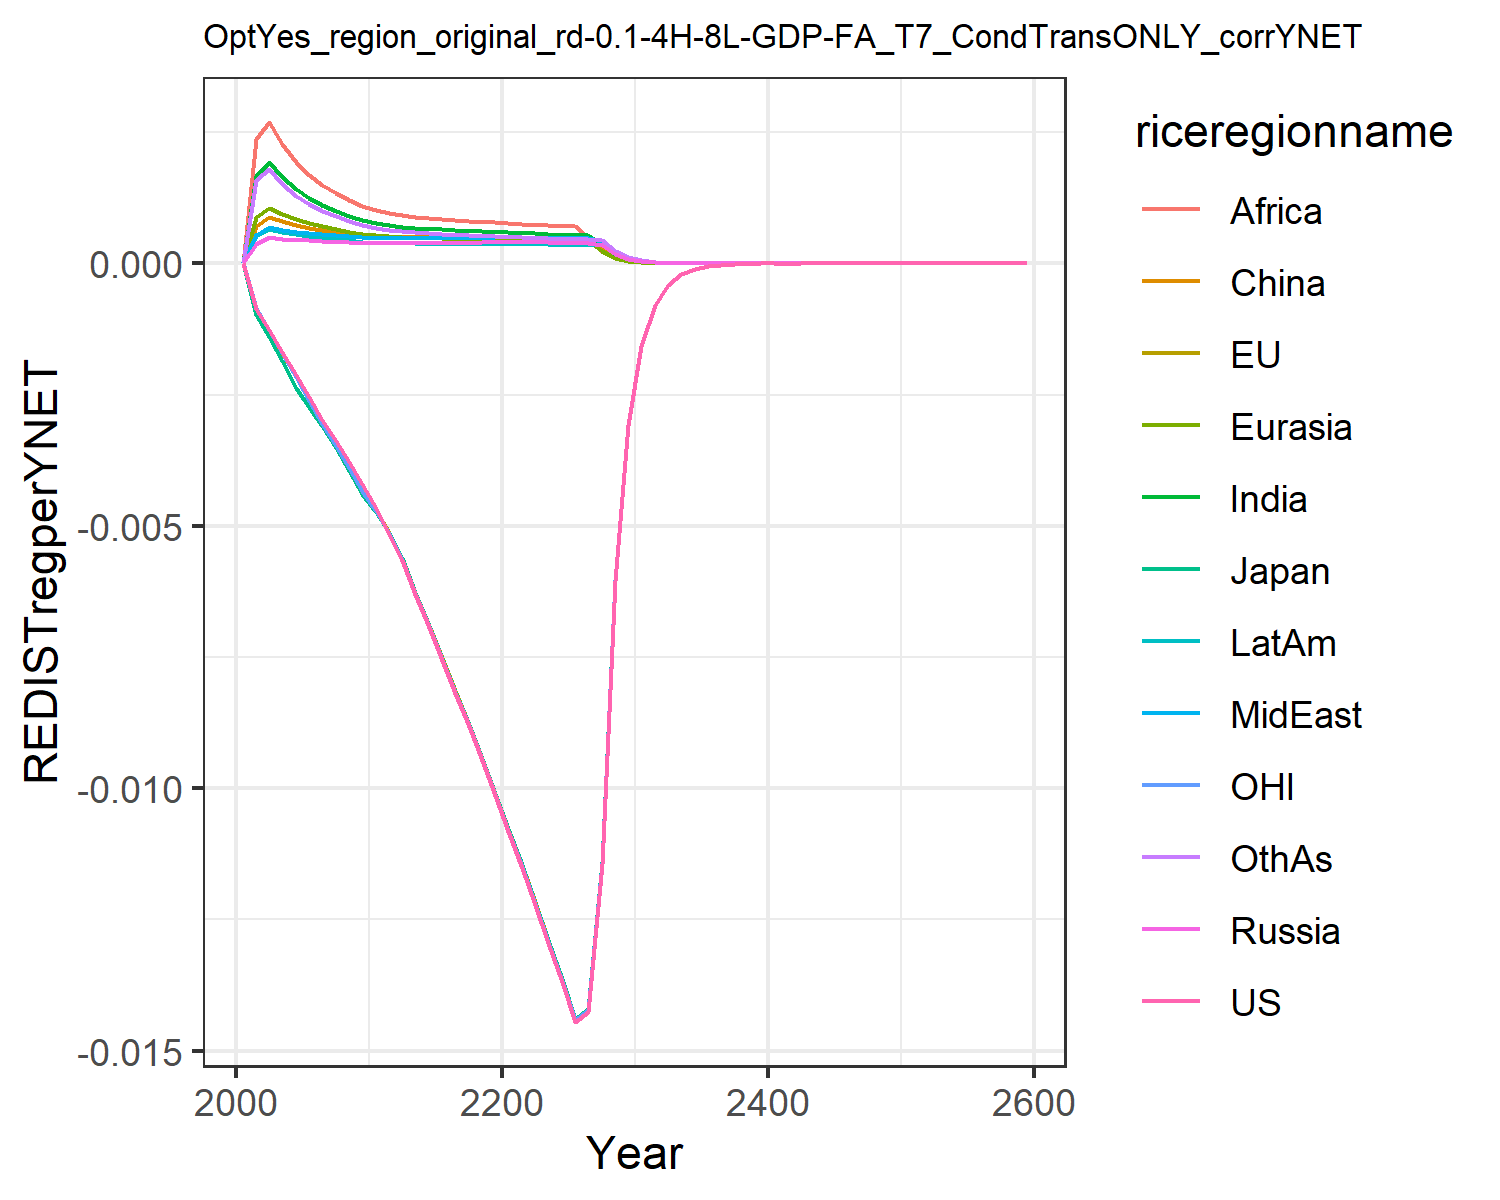

Data behind this chart, as committed beside it:
0.0, 0.0, 0.0, 0.0, 0.0, 0.0, 0.0, 0.0, 0.0, 0.0, 0.0, 0.0
-0.0008697, -0.0008924, -0.00098, 0.0003749, 0.000881, 0.0007122, 0.001671, 0.0005304, 0.002363, 0.0005299, -0.0008464, 0.001583
-0.001275, -0.001297, -0.001398, 0.0004918, 0.001062, 0.0008803, 0.001927, 0.0006834, 0.002689, 0.0006613, -0.001278, 0.0018
-0.001696, -0.001724, -0.001866, 0.0004704, 0.0009407, 0.0007985, 0.001641, 0.0006434, 0.002264, 0.0006048, -0.00171, 0.001515
-0.00212, -0.002152, -0.00238, 0.0004489, 0.0008378, 0.0007269, 0.001411, 0.0006053, 0.001927, 0.0005542, -0.002159, 0.001288
-0.002552, -0.002597, -0.002732, 0.0004353, 0.0007633, 0.0006758, 0.001246, 0.0005795, 0.001686, 0.000518, -0.00262, 0.001126
-0.002979, -0.003032, -0.0031, 0.0004245, 0.000704, 0.0006351, 0.001117, 0.0005588, 0.001499, 0.0004888, -0.003068, 0.0009999
-0.003379, -0.003448, -0.003522, 0.000412, 0.0006495, 0.0005964, 0.001004, 0.0005368, 0.001339, 0.0004604, -0.003484, 0.000892
-0.003789, -0.003874, -0.003955, 0.0004, 0.0006025, 0.0005626, 0.0009102, 0.0005165, 0.001207, 0.0004352, -0.003909, 0.000803
-0.00421, -0.004313, -0.004399, 0.0003884, 0.0005619, 0.0005333, 0.0008313, 0.0004978, 0.001098, 0.0004127, -0.004347, 0.0007291
-0.004658, -0.004694, -0.004745, 0.0003803, 0.0005307, 0.0005114, 0.0007705, 0.0004843, 0.001013, 0.0003957, -0.004724, 0.000672
-0.005171, -0.005123, -0.005137, 0.000379, 0.0005118, 0.0004986, 0.0007297, 0.0004802, 0.0009558, 0.0003871, -0.005146, 0.000632
-0.005647, -0.005622, -0.005616, 0.0003773, 0.0004962, 0.0004946, 0.0006986, 0.000476, 0.0009148, 0.0003795, -0.005648, 0.0006064
-0.006305, -0.006273, -0.006274, 0.0003816, 0.000489, 0.000496, 0.00068, 0.0004795, 0.0008892, 0.0003783, -0.006299, 0.00059
-0.006938, -0.006903, -0.006906, 0.000385, 0.0004816, 0.0004954, 0.0006616, 0.0004818, 0.0008638, 0.0003764, -0.006929, 0.0005731
-0.007562, -0.007528, -0.007532, 0.0003881, 0.0004747, 0.0004943, 0.000645, 0.0004836, 0.0008406, 0.0003745, -0.007553, 0.0005576
-0.008188, -0.008156, -0.00816, 0.0003911, 0.0004688, 0.0004936, 0.0006305, 0.0004855, 0.0008204, 0.000373, -0.008181, 0.0005441
-0.008823, -0.008795, -0.008797, 0.0003943, 0.000464, 0.0004936, 0.0006182, 0.0004877, 0.0008034, 0.0003721, -0.008818, 0.0005324
-0.00947, -0.009446, -0.009447, 0.0003978, 0.0004603, 0.0004943, 0.0006079, 0.0004903, 0.0007894, 0.0003717, -0.009468, 0.0005227
-0.01013, -0.01011, -0.01011, 0.0004014, 0.0004576, 0.0004958, 0.0005994, 0.0004933, 0.000778, 0.0003718, -0.01013, 0.0005146
-0.01082, -0.01078, -0.01079, 0.0004025, 0.0004532, 0.0004951, 0.0005901, 0.0004945, 0.0007658, 0.0003707, -0.01081, 0.000506
-0.01152, -0.01147, -0.01147, 0.0004009, 0.0004468, 0.000492, 0.0005793, 0.0004934, 0.0007517, 0.000368, -0.0115, 0.0004961
-0.01223, -0.01218, -0.01218, 0.0003988, 0.00044, 0.0004882, 0.0005678, 0.0004908, 0.0007389, 0.0003644, -0.0122, 0.0004858
-0.01295, -0.0129, -0.0129, 0.0003969, 0.0004339, 0.0004848, 0.0005572, 0.0004881, 0.0007264, 0.000361, -0.01293, 0.0004765
-0.01369, -0.01364, -0.01364, 0.0003952, 0.0004283, 0.0004819, 0.0005475, 0.0004856, 0.0007147, 0.0003578, -0.01367, 0.000468
-0.01445, -0.0144, -0.0144, 0.0003937, 0.0004233, 0.0004794, 0.0005389, 0.0004831, 0.000704, 0.0003548, -0.01443, 0.0004605
-0.01426, -0.01421, -0.01421, 0.0003922, 0.0004188, 0.0004772, 0.000531, 0.0004808, 0.000486, 0.000352, -0.01424, 0.0004537
-0.01144, -0.01141, -0.01141, 0.0003491, 0.0002249, 0.0002943, 0.0003614, 0.0004268, 0.0002343, 0.0003496, -0.01143, 0.0004477
-0.006044, -0.006027, -0.006026, 0.0001688, 0.0001083, 0.0001421, 0.0001742, 0.0002063, 0.0001131, 0.0001772, -0.006037, 0.0002375
-0.003089, -0.003081, -0.00308, 8.167324574148446e-5, 5.2220841285722914e-5, 6.867625373339962e-5, 8.409730321233147e-5, 9.985187242228818e-5, 5.46406121981389e-5, 8.584540149680992e-5, -0.003086, 0.0001149
-0.001578, -0.001575, -0.001575, 3.9550552519012326e-5, 2.5208160288620257e-5, 3.323521824205094e-5, 4.0636006446289176e-5, 4.835929519823564e-5, 2.6431337361903738e-5, 4.161630870478489e-5, -0.001577, 5.564051671566729e-5
-0.0008042, -0.0008033, -0.000803, 1.9165984128722207e-5, 1.2180974531206579e-5, 1.6099849190646095e-5, 1.9653930072857824e-5, 2.3437837362999367e-5, 1.2797407539370628e-5, 2.0186908559517202e-5, -0.0008043, 2.696653372629786e-5
-0.0004087, -0.0004084, -0.0004081, 9.293615410412062e-6, 5.891446372006157e-6, 7.805928740970574e-6, 9.513834856516586e-6, 1.1366754147201189e-5, 6.201273614026759e-6, 9.797369927952186e-6, -0.0004088, 1.3078890004316248e-5
-0.0002074, -0.0002073, -0.0002072, 4.509056040207118e-6, 2.851811379416931e-6, 3.787880042647501e-6, 4.608854087986852e-6, 5.515814633485344e-6, 3.0072178466535155e-6, 4.75728501525709e-6, -0.0002075, 6.347454176542413e-6
-0.0001051, -0.0001051, -0.0001051, 2.1888149052398737e-6, 1.381473509697465e-6, 1.8393694474206634e-6, 2.2342311843172763e-6, 2.6780063295847594e-6, 1.4592906347257745e-6, 2.310987656513302e-6, -0.0001052, 3.0823599037244976e-6
-5.32699053817962e-5, -5.3260055486433544e-5, -5.322642769665521e-5, 1.0629981841601555e-6, 6.696606282003951e-7, 8.938107899667123e-7, 1.0837548777280625e-6, 1.3008261391181058e-6, 7.08569350079322e-7, 1.1230674081140827e-6, -5.330491696381615e-5, 1.4976042150103122e-6
-2.6970590561628856e-5, -2.696876455167348e-5, -2.695093898728777e-5, 5.164591284711257e-7, 3.248107185686751e-7, 4.3459625875726415e-7, 5.25986818957554e-7, 6.321380055427724e-7, 3.442390647465555e-7, 5.459673179937297e-7, -2.6990132448873562e-5, 7.279776117132936e-7
-1.364809600186758e-5, -1.3648557009155914e-5, -1.3639162708939305e-5, 2.5101590673194833e-7, 1.5762997391852525e-7, 2.1142873527756036e-7, 2.5540844867202283e-7, 3.0730589536730504e-7, 1.6732133888931885e-7, 2.6550011023608795e-7, -1.3658770826520593e-5, 3.54018405314747e-7
-6.903337719642239e-6, -6.904187691631283e-6, -6.8992615453745985e-6, 1.220427833557319e-7, 7.653462011846766e-8, 1.0290963463178443e-7, 1.2407676938133237e-7, 1.4944433591441288e-7, 8.136466905974776e-8, 1.2914797311439333e-7, -6.9090853558236065e-6, 1.7222735913840773e-7
-3.4904115147457224e-6, -3.4911186207539564e-6, -3.4885467275652813e-6, 5.935486318795833e-8, 3.718060668241803e-8, 5.011252310210901e-8, 6.030050365484101e-8, 7.269801218287992e-8, 3.958131230213675e-8, 6.283745975465463e-8, -3.493474045057009e-6, 8.381667123462398e-8
-1.7641827314442532e-6, -1.764665555811041e-6, -1.7633279122149028e-6, 2.887775733611968e-8, 1.806543746988046e-8, 2.441174655648566e-8, 2.931629312247858e-8, 3.5374196140401626e-8, 1.9262400864721115e-8, 3.058148962283104e-8, -1.7658015317610365e-6, 4.0803347203166755e-8
-6.208061026264571e-6, -6.2101564114972785e-6, -6.205327398602665e-6, 9.785049229272833e-8, 6.115985656394736e-8, 8.285087897498048e-8, 9.929399944687307e-8, 1.1990668887260804e-7, 6.530342902302178e-8, 1.0367090421059452e-7, -6.213982271725751e-6, 1.3837859792360511e-7
-3.135934767973968e-6, -3.1371734335242713e-6, -3.134677523236364e-6, 4.762377992692766e-8, 2.9739921347172188e-8, 4.03879674779189e-8, 4.830372269358693e-8, 5.837328305703947e-8, 3.179892760703768e-8, 5.0473062062517885e-8, -3.139028491459964e-6, 6.740154283700241e-8
-1.5836843762763856e-6, -1.5843919400824633e-6, -1.5831052113949946e-6, 2.318304368753824e-8, 1.4465641953179733e-8, 1.9693980011625704e-8, 2.3504611134988064e-8, 2.842319350242393e-8, 1.5488241660947892e-8, 2.4577349790504686e-8, -1.5852937244482483e-6, 3.283762405433647e-8
-7.995998030993176e-7, -7.999944367383917e-7, -7.993325480648447e-7, 1.1287406954882409e-8, 7.037973851975114e-9, 9.605700493839551e-9, 1.144007659815712e-8, 1.3842382293895472e-8, 7.545597312827117e-9, 1.1969493865599226e-8, -8.004339211184002e-7, 1.600165471079184e-8
-4.036346419336622e-7, -4.0385089921664195e-7, -4.035110901283758e-7, 5.496513681804408e-9, 3.4249827448461684e-9, 4.686270512572229e-9, 5.569264870227181e-9, 6.742486582363775e-9, 3.6768580228363766e-9, 5.830090618142226e-9, -4.040656046230349e-7, 7.799030618540596e-9
-2.037156057974435e-7, -2.0383253140941366e-7, -2.0365837344820953e-7, 2.6769661770867696e-9, 1.6670929596632412e-9, 2.2867479112204146e-9, 2.711756072188341e-9, 3.284683276880576e-9, 1.792019453711293e-9, 2.840061290365992e-9, -2.0393767110247318e-7, 3.801815888131971e-9
-1.0279876058121451e-7, -1.0286131685460957e-7, -1.027721912682755e-7, 1.3039310760593096e-9, 8.116015038833994e-10, 1.1160733590575765e-9, 1.3206229571005414e-9, 1.6003856931616308e-9, 8.735404632407727e-10, 1.3836546583843723e-9, -1.0291292008493343e-7, 1.8535709623609478e-9
-5.1866391203796833e-8, -5.189957800819312e-8, -5.185402756610227e-8, 6.352094330343568e-10, 3.951839373581049e-10, 5.448068055584247e-10, 6.432429644628805e-10, 7.798441493680285e-10, 4.258831312951515e-10, 6.741717215782411e-10, -5.192496042029644e-8, 9.038340514708654e-10
-2.6165254065068354e-8, -2.6182739378343555e-8, -2.6159486111843245e-8, 3.094743997842827e-10, 1.924517128792975e-10, 2.6598692619943374e-10, 3.1335201553188147e-10, 3.800474311928498e-10, 2.0766263581391208e-10, 3.2851249718076763e-10, -2.619525036780041e-8, 4.4078198055989915e-10
-1.319806462798633e-8, -1.3207225055890845e-8, -1.3195366339981203e-8, 1.5079031637278242e-10, 9.373541653141357e-11, 1.298791517717741e-10, 1.526669855837836e-10, 1.852294178553544e-10, 1.0127001560642187e-10, 1.6009138003288263e-10, -1.3213403915645083e-8, 2.149856615211732e-10
-6.656515882658671e-9, -6.661292276214993e-9, -6.655249908198124e-9, 7.347828499066047e-11, 4.56603385252966e-11, 6.342698370533691e-11, 7.438879346714806e-11, 9.028593972496824e-11, 4.939155129765147e-11, 7.802166726902284e-11, -6.664349568172294e-9, 1.0486754140903538e-10
-3.356909953179708e-9, -3.3593905211521205e-9, -3.3563141454435815e-9, 3.580780669200603e-11, 2.224450078491953e-11, 3.097838823485804e-11, 3.6250562578781285e-11, 4.4011333801392054e-11, 2.4091783871330492e-11, 3.8026873108777205e-11, -3.3609059334979284e-9, 5.115810682280611e-11
-1.6927488916063957e-9, -1.6940327920723234e-9, -1.6924675719160536e-9, 1.7451238940507128e-11, 1.0838008917397095e-11, 1.51317427102617e-11, 1.7666984902928164e-11, 2.145555790520696e-11, 1.1752370284865236e-11, 1.8534945524140696e-11, -1.694785182934441e-9, 2.495892685678559e-11
-8.535112389695922e-10, -8.541738455340616e-10, -8.533779582723252e-10, 8.505535525120694e-12, 5.280989600215978e-12, 7.391969474441193e-12, 8.610861804854884e-12, 1.0460270991415457e-11, 5.733480548260379e-12, 9.034722191602893e-12, -8.545479810709105e-10, 1.217789068601907e-11
-4.303216375027358e-10, -4.3066275359657917e-10, -4.302582711971622e-10, 4.145732076189859e-12, 2.573452684865275e-12, 3.61134204085875e-12, 4.197239366491752e-12, 5.10001176866618e-12, 2.7973327886932433e-12, 4.404116690489302e-12, -4.308490661393528e-10, 5.942236660140263e-12
-2.169438816355108e-10, -2.1711911608032656e-10, -2.1691364638390466e-10, 2.0207963958512376e-12, 1.254147513773253e-12, 1.7644561761562015e-12, 2.0460233881250954e-12, 2.4866925402381637e-12, 1.3648965752655143e-12, 2.146946983020374e-12, -2.1721202109252668e-10, 2.8997250604884335e-12
-1.0936407098578975e-10, -1.094539240304712e-10, -1.093495912372708e-10, 9.850617886314032e-13, 6.11236748198648e-13, 8.621519783567185e-13, 9.974343310511586e-13, 1.2125327464196467e-12, 6.66012508741042e-13, 1.0466475924697342e-12, -1.0950030907208142e-10, 1.4151102327434842e-12
-5.5128663027769466e-11, -5.51746620332619e-11, -5.512170291647288e-11, 4.801998515079549e-13, 2.9791738883482693e-13, 4.2129345121347864e-13, 4.862754081287114e-13, 5.912666129224872e-13, 3.250046430363731e-13, 5.102636673737049e-13, -5.51978476238694e-11, 6.906342398189801e-13
-2.778804760992672e-11, -2.781156326718602e-11, -2.7784689603504298e-11, 2.340973233612672e-13, 1.4521291891016715e-13, 2.0587851496126324e-13, 2.37084003971499e-13, 2.8833008265032145e-13, 1.5860579192733876e-13, 2.4877248259185763e-13, -2.7823164961331745e-11, 3.3707640906389574e-13
